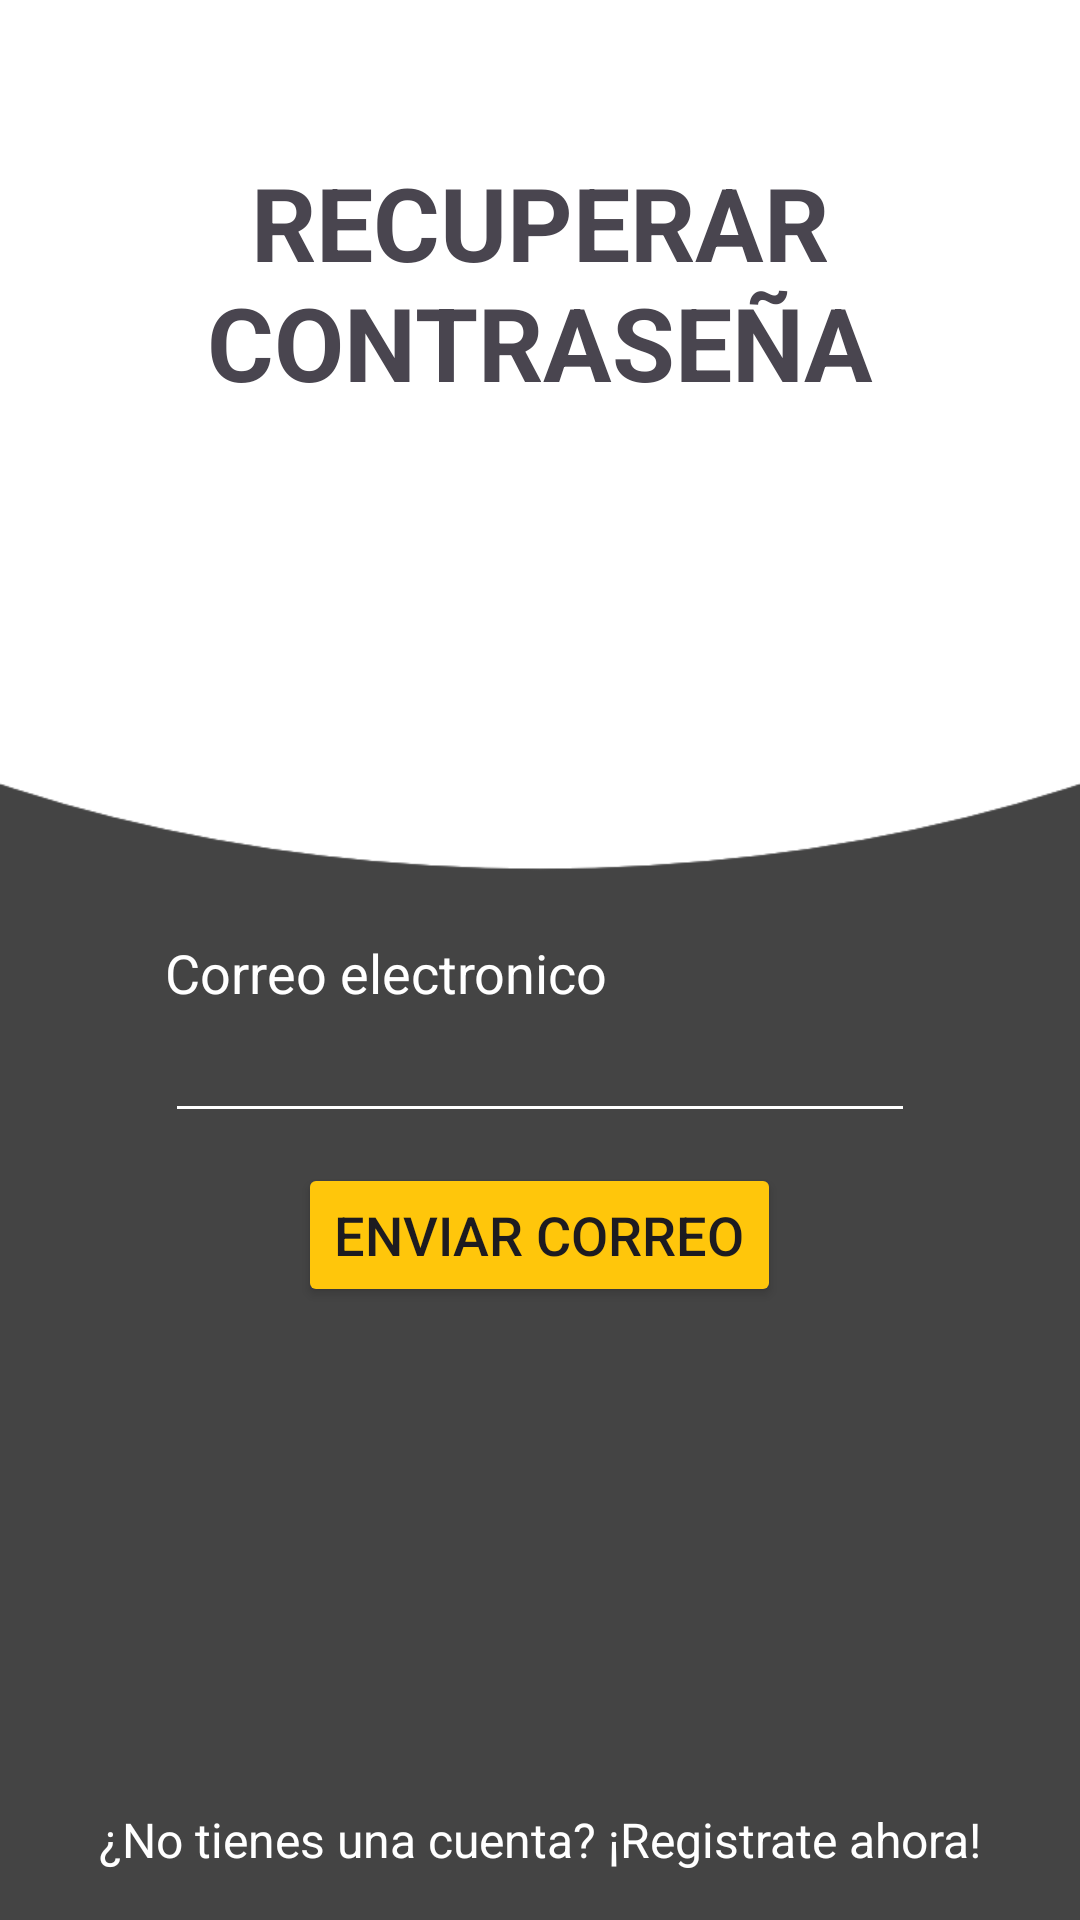

The Android layout XML behind this screen, and the referenced resources:
<!-- AndroidManifest.xml: application theme Theme.GroupAplication -->
<!-- res/layout/fragment_recuperar.xml -->
<?xml version="1.0" encoding="utf-8"?>
<androidx.constraintlayout.widget.ConstraintLayout xmlns:android="http://schemas.android.com/apk/res/android"
    xmlns:app="http://schemas.android.com/apk/res-auto"
    xmlns:tools="http://schemas.android.com/tools"
    android:layout_width="match_parent"
    android:layout_height="match_parent"
    android:background="@drawable/phone_background_5"
    tools:context=".login.RecuperarFragment" >

    <androidx.constraintlayout.widget.Guideline
        android:id="@+id/guideline13"
        android:layout_width="wrap_content"
        android:layout_height="wrap_content"
        android:orientation="horizontal"
        app:layout_constraintGuide_percent="0.45" />

    <androidx.constraintlayout.widget.Guideline
        android:id="@+id/guideline14"
        android:layout_width="wrap_content"
        android:layout_height="wrap_content"
        android:orientation="horizontal"
        app:layout_constraintGuide_percent="0.08" />

    <TextView
        android:id="@+id/recuperarRegistrar"
        android:layout_width="match_parent"
        android:layout_height="wrap_content"
        android:layout_marginBottom="16dp"
        android:gravity="center"
        android:text="¿No tienes una cuenta? ¡Registrate ahora!"
        android:textColor="@color/white"
        android:textColorLink="@color/primary"
        android:textSize="16sp"
        app:layout_constraintBottom_toBottomOf="parent"
        tools:layout_editor_absoluteX="16dp" />

    <TextView
        android:id="@+id/textView"
        android:layout_width="match_parent"
        android:layout_height="wrap_content"
        android:layout_marginStart="16dp"
        android:layout_marginEnd="16dp"
        android:autoSizeMaxTextSize="34sp"
        android:autoSizeMinTextSize="18sp"
        android:autoSizeTextType="uniform"
        android:gravity="center|top"
        android:text="RECUPERAR  CONTRASEÑA"
        android:textSize="34sp"
        android:textStyle="bold"
        app:layout_constraintEnd_toEndOf="parent"
        app:layout_constraintStart_toStartOf="parent"
        app:layout_constraintTop_toTopOf="@+id/guideline14" />

    <LinearLayout
        android:id="@+id/linearLayout2"
        android:layout_width="250dp"
        android:layout_height="wrap_content"
        android:layout_marginTop="24dp"
        android:gravity="center"
        android:orientation="vertical"
        app:layout_constraintEnd_toEndOf="parent"
        app:layout_constraintStart_toStartOf="parent"
        app:layout_constraintTop_toTopOf="@+id/guideline13">

        <TextView
            android:layout_width="match_parent"
            android:layout_height="wrap_content"
            android:gravity="left"
            android:text="Correo electronico"
            android:textColor="@color/white"
            android:textSize="18sp" />

        <EditText
            android:id="@+id/recuperarCorreo"
            android:layout_width="match_parent"
            android:layout_height="wrap_content"
            android:backgroundTint="#FFFFFF"
            android:ems="10"
            android:inputType="textEmailAddress"
            android:textColor="@color/white"
            android:textColorHint="@color/white" />

        <Button
            android:id="@+id/recuperarButton"
            android:layout_width="wrap_content"
            android:layout_height="wrap_content"
            android:layout_marginTop="10dp"
            android:backgroundTint="@color/primary"
            android:text="Enviar correo"
            android:textSize="18sp" />

        <ProgressBar
            android:id="@+id/recuperarCargando"
            android:layout_width="match_parent"
            android:layout_height="wrap_content"
            android:layout_marginTop="10dp"
            android:visibility="gone" />

    </LinearLayout>
</androidx.constraintlayout.widget.ConstraintLayout>
<!-- resources referenced by this layout -->
<resources>
  <color name="primary">#FFC60B</color>
  <color name="white">#FFFFFF</color>
  <!-- drawable phone_background_5: png bitmap (drawable, 22925 bytes) -->
  <style name="Theme.GroupAplication" parent="Base.Theme.GroupAplication" />
  <style name="Base.Theme.GroupAplication" parent="Theme.Material3.DayNight.NoActionBar">
          
          
          <item name="android:statusBarColor">@color/black_10</item>
      </style>
  <color name="black_10">#000000</color>
</resources>
